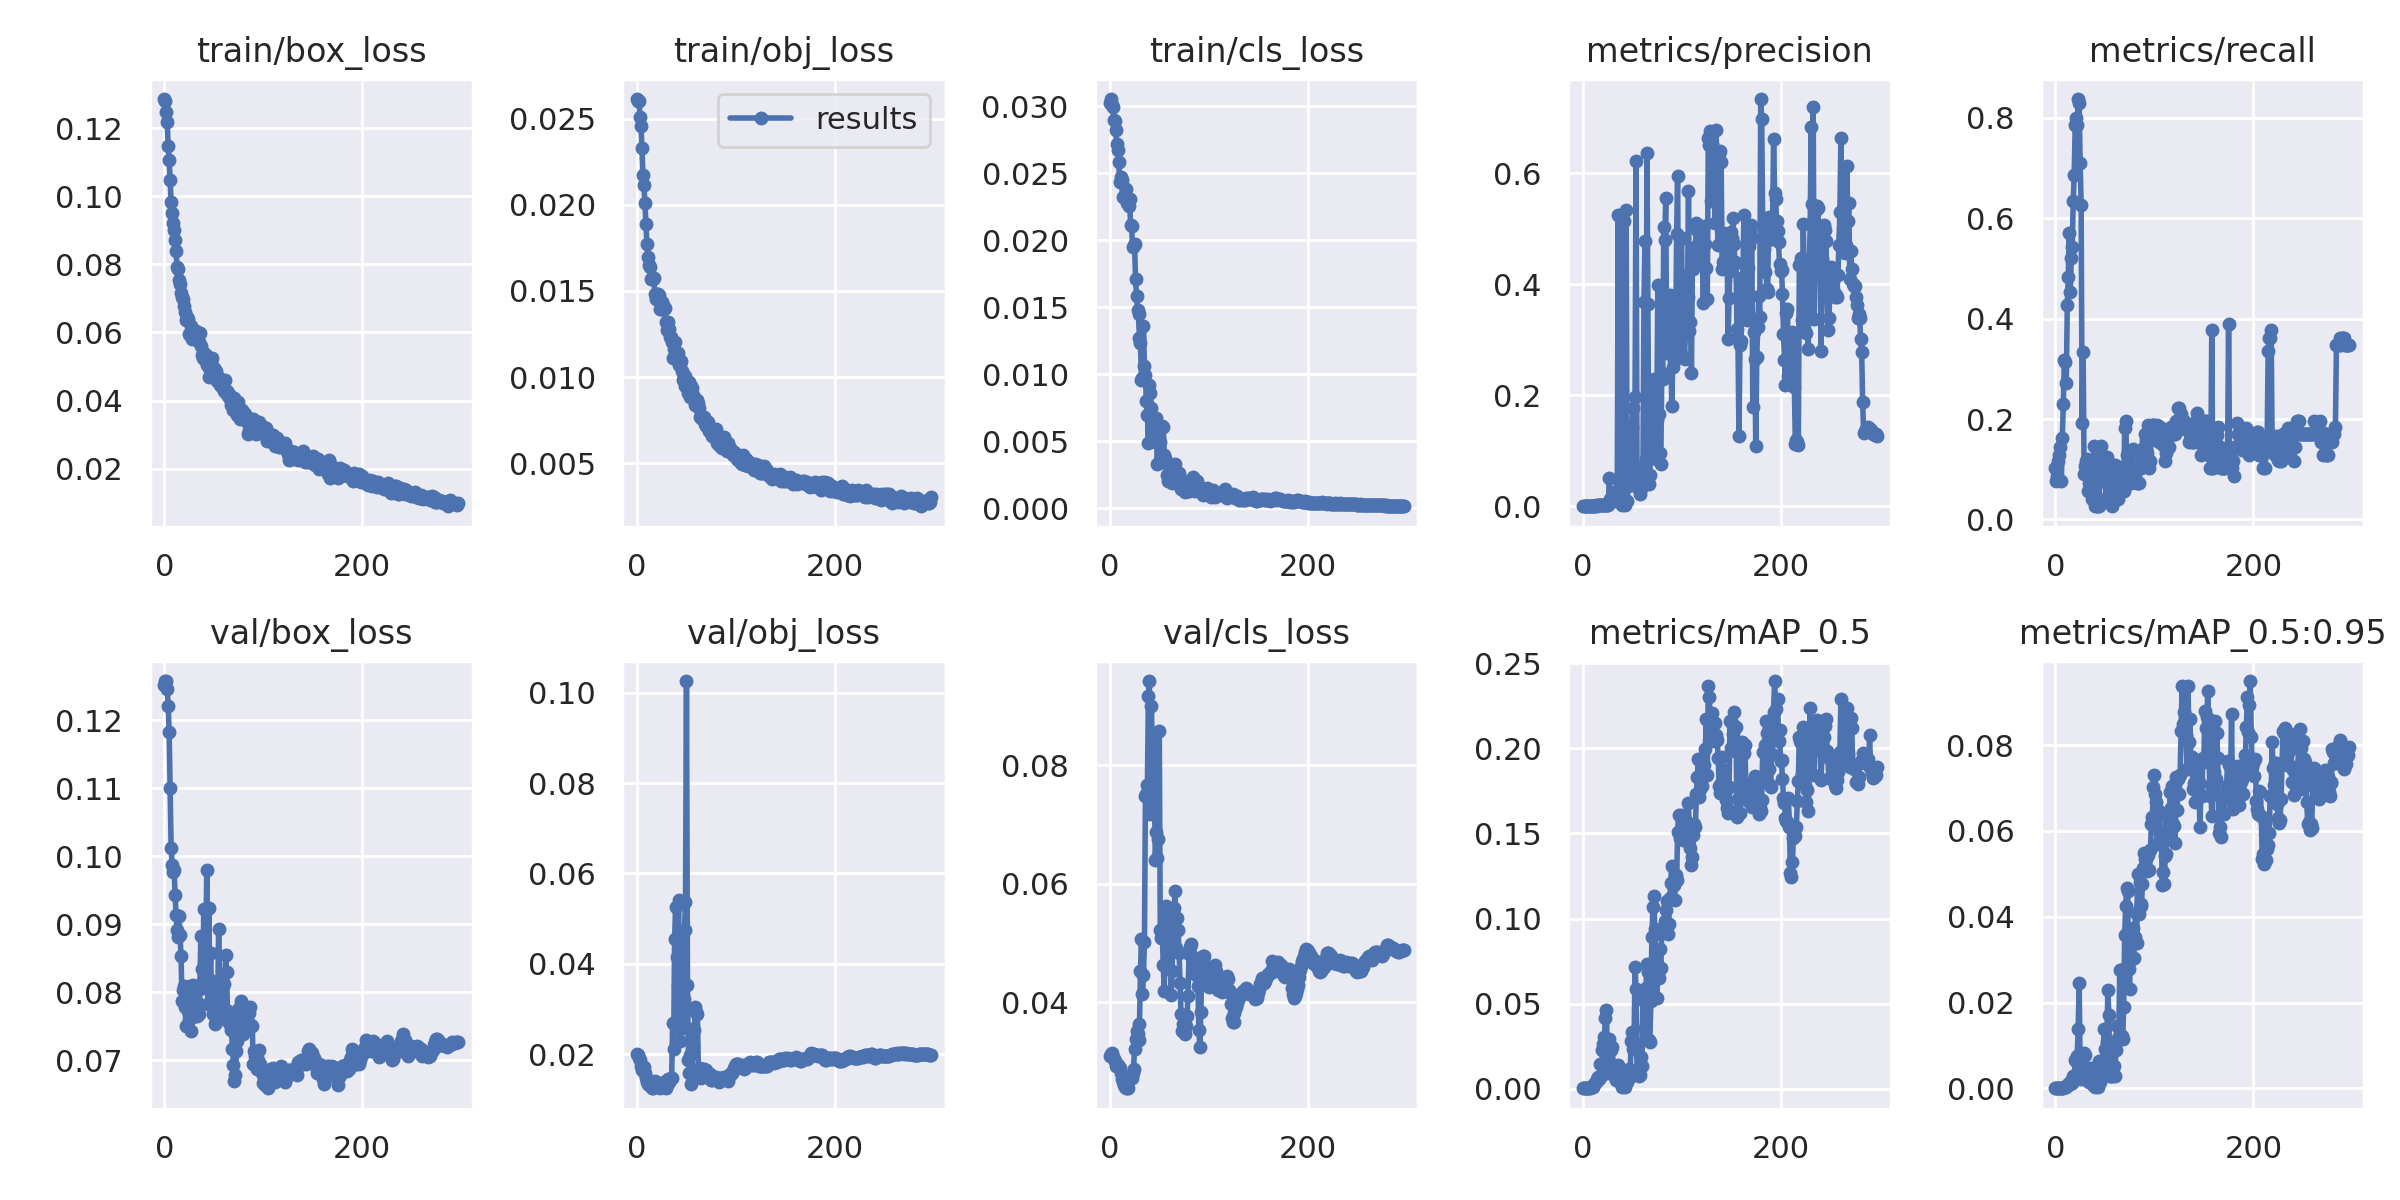

The data file committed next to this chart (first rows):
epoch, train/box_loss, train/obj_loss, train/cls_loss, metrics/precision, metrics/recall, metrics/mAP_0.5, metrics/mAP_0.5:0.95, val/box_loss, val/obj_loss, val/cls_loss, x/lr0, x/lr1, x/lr2
0, 0.1285, 0.02615, 0.03023, 0.0003814, 0.1021, 0.0002588, 5.0144e-05, 0.1252, 0.02005, 0.03099, 0.0982, 0.0002, 0.0002
1, 0.1278, 0.02602, 0.03055, 0.0003242, 0.07576, 0.0002192, 3.7763e-05, 0.1257, 0.01984, 0.03138, 0.0955, 0.0004984, 0.0004984
2, 0.1248, 0.02601, 0.0301, 0.0003277, 0.08692, 0.0002065, 2.4419e-05, 0.1257, 0.01918, 0.03152, 0.0928, 0.0007947, 0.0007947
3, 0.1219, 0.0251, 0.02997, 0.000433, 0.1172, 0.000292, 5.5037e-05, 0.1245, 0.01867, 0.03081, 0.09009, 0.001089, 0.001089
4, 0.1148, 0.02456, 0.02897, 0.0004473, 0.1284, 0.0002913, 6.2347e-05, 0.1221, 0.01731, 0.0304, 0.08738, 0.001381, 0.001381
5, 0.1107, 0.02332, 0.02891, 0.00051, 0.1435, 0.0003242, 8.2275e-05, 0.1183, 0.01638, 0.03012, 0.08467, 0.001672, 0.001672
6, 0.1048, 0.02172, 0.02821, 0.0003074, 0.07576, 0.0003217, 0.000103, 0.11, 0.01624, 0.02928, 0.08196, 0.00196, 0.00196
7, 0.09831, 0.02117, 0.02718, 0.0005509, 0.1627, 0.0005134, 0.0001834, 0.1013, 0.01711, 0.02928, 0.07925, 0.002247, 0.002247
8, 0.09496, 0.02011, 0.02677, 0.0007697, 0.2305, 0.0009979, 0.0001717, 0.09875, 0.01582, 0.02952, 0.07653, 0.002531, 0.002531
9, 0.09206, 0.01889, 0.02584, 0.001064, 0.3174, 0.00168, 0.0004188, 0.09766, 0.01473, 0.02919, 0.07381, 0.002814, 0.002814
10, 0.08997, 0.01775, 0.02439, 0.001093, 0.3134, 0.001453, 0.0002912, 0.09801, 0.01379, 0.02894, 0.07109, 0.003094, 0.003094
11, 0.08717, 0.01698, 0.02476, 0.0009191, 0.2719, 0.0009654, 0.0002367, 0.09434, 0.01337, 0.02805, 0.06837, 0.003373, 0.003373
12, 0.08395, 0.01648, 0.0245, 0.001437, 0.4266, 0.002926, 0.0006701, 0.0913, 0.01322, 0.02706, 0.06565, 0.003649, 0.003649
13, 0.07908, 0.01638, 0.02325, 0.001644, 0.4833, 0.003384, 0.0008823, 0.08919, 0.01329, 0.02658, 0.06292, 0.003924, 0.003924
14, 0.07859, 0.01569, 0.02327, 0.001953, 0.5702, 0.003986, 0.001203, 0.08817, 0.01321, 0.02604, 0.0602, 0.004197, 0.004197
15, 0.07531, 0.0157, 0.02337, 0.001531, 0.453, 0.005924, 0.001026, 0.09119, 0.01242, 0.02567, 0.05747, 0.004467, 0.004467
16, 0.07408, 0.01567, 0.02381, 0.001775, 0.5207, 0.006596, 0.001731, 0.08837, 0.01257, 0.02554, 0.05474, 0.004736, 0.004736
17, 0.07152, 0.01573, 0.02276, 0.001877, 0.5431, 0.00545, 0.001257, 0.08529, 0.01309, 0.02557, 0.052, 0.005003, 0.005003
18, 0.07053, 0.01484, 0.02283, 0.002243, 0.634, 0.01464, 0.002787, 0.07873, 0.01395, 0.02563, 0.04927, 0.005267, 0.005267
19, 0.06995, 0.01453, 0.02255, 0.002551, 0.6866, 0.007478, 0.002262, 0.08039, 0.01336, 0.02723, 0.04653, 0.00553, 0.00553
20, 0.06786, 0.01483, 0.02309, 0.003063, 0.7847, 0.02293, 0.006541, 0.08093, 0.01319, 0.02767, 0.04379, 0.005791, 0.005791
21, 0.0661, 0.01484, 0.02115, 0.002874, 0.7998, 0.02607, 0.006374, 0.07788, 0.0133, 0.0274, 0.04105, 0.00605, 0.00605
22, 0.06379, 0.01477, 0.02109, 0.002838, 0.7847, 0.03018, 0.007624, 0.07501, 0.01344, 0.02725, 0.03831, 0.006306, 0.006306
23, 0.06448, 0.01398, 0.01949, 0.003103, 0.8373, 0.04147, 0.01374, 0.08011, 0.01258, 0.02811, 0.03556, 0.006561, 0.006561
24, 0.06391, 0.01396, 0.01963, 0.003278, 0.8301, 0.04615, 0.02456, 0.07726, 0.01341, 0.02882, 0.03281, 0.006814, 0.006814
25, 0.05963, 0.01437, 0.01973, 0.002827, 0.7097, 0.02114, 0.004485, 0.07586, 0.01363, 0.03221, 0.03007, 0.007065, 0.007065
26, 0.0593, 0.01418, 0.01711, 0.002916, 0.6268, 0.009305, 0.002226, 0.08087, 0.01302, 0.03392, 0.02731, 0.007314, 0.007314
27, 0.0619, 0.01398, 0.01589, 0.05122, 0.193, 0.02917, 0.006204, 0.07431, 0.01371, 0.0352, 0.02456, 0.007561, 0.007561
28, 0.05819, 0.014, 0.01482, 0.01295, 0.3325, 0.02389, 0.00739, 0.07942, 0.01286, 0.03476, 0.02181, 0.007805, 0.007805
29, 0.05909, 0.0132, 0.01448, 0.01102, 0.09091, 0.02246, 0.008215, 0.08102, 0.01255, 0.0336, 0.01905, 0.008048, 0.008048
30, 0.06034, 0.01275, 0.0127, 0.01804, 0.1061, 0.02435, 0.007726, 0.08009, 0.01308, 0.03641, 0.01629, 0.008289, 0.008289
31, 0.05868, 0.01319, 0.01232, 0.0238, 0.1172, 0.01113, 0.003955, 0.07647, 0.01436, 0.04524, 0.01353, 0.008528, 0.008528
32, 0.06039, 0.01277, 0.009574, 0.02658, 0.1204, 0.01354, 0.004362, 0.07874, 0.01389, 0.05073, 0.01077, 0.008765, 0.008765
33, 0.0593, 0.01233, 0.009771, 0.01174, 0.05662, 0.007349, 0.001816, 0.07654, 0.01426, 0.04137, 0.008911, 0.008911, 0.008911
34, 0.05932, 0.01233, 0.01358, 0.009859, 0.07177, 0.005162, 0.001382, 0.07838, 0.0146, 0.0447, 0.008911, 0.008911, 0.008911
35, 0.0573, 0.01203, 0.01067, 0.01952, 0.1132, 0.01005, 0.003211, 0.07678, 0.0147, 0.05015, 0.008878, 0.008878, 0.008878
36, 0.0598, 0.01113, 0.009933, 0.5246, 0.05263, 0.01394, 0.004829, 0.08047, 0.02681, 0.07487, 0.008845, 0.008845, 0.008845
37, 0.05594, 0.01165, 0.007997, 0.04621, 0.04147, 0.005828, 0.001864, 0.08833, 0.02113, 0.07519, 0.008812, 0.008812, 0.008812
38, 0.05345, 0.01205, 0.006979, 0.01626, 0.06778, 0.00398, 0.0008706, 0.08338, 0.04549, 0.07672, 0.008779, 0.008779, 0.008779
39, 0.05243, 0.01141, 0.004916, 0.01422, 0.1467, 0.003118, 0.001264, 0.08172, 0.0526, 0.09172, 0.008746, 0.008746, 0.008746
40, 0.05409, 0.01111, 0.00922, 0.001919, 0.02632, 0.0008225, 0.0003276, 0.09218, 0.04142, 0.09416, 0.008713, 0.008713, 0.008713
41, 0.05201, 0.01139, 0.008634, 0.01744, 0.06778, 0.004019, 0.001511, 0.08095, 0.03506, 0.07169, 0.00868, 0.00868, 0.00868
42, 0.05326, 0.01069, 0.007535, 0.5142, 0.02632, 0.004179, 0.002353, 0.0857, 0.05406, 0.09001, 0.008647, 0.008647, 0.008647
43, 0.05039, 0.01078, 0.006456, 0.001671, 0.02632, 0.00101, 0.0002332, 0.09796, 0.0228, 0.08252, 0.008614, 0.008614, 0.008614
44, 0.0524, 0.01096, 0.005468, 0.5332, 0.02632, 0.009963, 0.006424, 0.07823, 0.03643, 0.08479, 0.008581, 0.008581, 0.008581
45, 0.04701, 0.01035, 0.005878, 0.009719, 0.1316, 0.003821, 0.00159, 0.09242, 0.02586, 0.07721, 0.008548, 0.008548, 0.008548
46, 0.04894, 0.009799, 0.004993, 0.03604, 0.1467, 0.0111, 0.004465, 0.08174, 0.02609, 0.06404, 0.008515, 0.008515, 0.008515
47, 0.05182, 0.01007, 0.00677, 0.1074, 0.0941, 0.01173, 0.003649, 0.08572, 0.03228, 0.06869, 0.008482, 0.008482, 0.008482
48, 0.05248, 0.009482, 0.003354, 0.04126, 0.0941, 0.006983, 0.003075, 0.07808, 0.0474, 0.0644, 0.008449, 0.008449, 0.008449
49, 0.04945, 0.01003, 0.005698, 0.112, 0.08293, 0.02799, 0.01392, 0.07681, 0.05365, 0.06752, 0.008416, 0.008416, 0.008416
50, 0.0495, 0.009661, 0.00498, 0.1414, 0.1092, 0.0334, 0.009155, 0.07714, 0.1026, 0.08579, 0.008383, 0.008383, 0.008383
51, 0.04842, 0.00972, 0.004934, 0.1776, 0.04147, 0.02348, 0.007127, 0.07527, 0.0353, 0.05228, 0.00835, 0.00835, 0.00835
52, 0.04856, 0.00907, 0.003498, 0.05663, 0.1244, 0.0269, 0.01091, 0.07564, 0.01863, 0.05083, 0.008317, 0.008317, 0.008317
53, 0.04569, 0.009714, 0.006177, 0.1967, 0.09809, 0.07128, 0.02302, 0.08099, 0.01588, 0.05177, 0.008284, 0.008284, 0.008284
54, 0.04679, 0.008857, 0.006101, 0.6225, 0.05263, 0.05884, 0.0171, 0.0781, 0.01988, 0.0463, 0.008251, 0.008251, 0.008251
55, 0.04669, 0.009493, 0.003957, 0.03531, 0.1092, 0.01091, 0.002819, 0.08924, 0.01337, 0.04199, 0.008218, 0.008218, 0.008218
56, 0.04457, 0.009369, 0.003795, 0.06071, 0.04147, 0.007995, 0.002911, 0.0818, 0.02563, 0.05101, 0.008185, 0.008185, 0.008185
57, 0.04463, 0.008982, 0.0034, 0.03454, 0.02632, 0.007393, 0.002902, 0.08189, 0.02208, 0.05632, 0.008152, 0.008152, 0.008152
58, 0.04409, 0.008743, 0.002506, 0.02289, 0.05263, 0.007745, 0.003069, 0.08106, 0.02541, 0.05532, 0.008119, 0.008119, 0.008119
59, 0.04588, 0.008385, 0.002033, 0.04878, 0.07895, 0.01843, 0.005124, 0.07728, 0.03032, 0.04871, 0.008086, 0.008086, 0.008086
... 238 more rows
